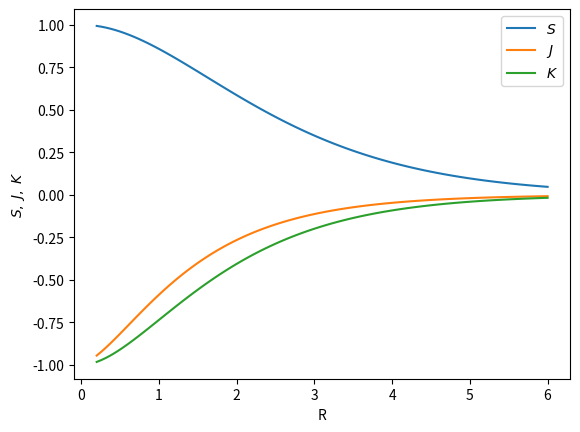

The matplotlib source for this figure:
import numpy as np
import matplotlib.pyplot as plt
def J(r):
    return np.exp(-2*r)*(1+1.0/r)
def S(r):
    return np.exp(-r)*(1+r + (r**2)/3)
def K(r):
    return S(r)/r -np.exp(-r)*(1+r)
def E_plus(r):
    return  -1/2.0 + ( (J(r) + K(r))/(1.0-S(r)) )
def E_minus(r):
    return -1/2.0 + ( (J(r) - K(r))/(1.0-S(r)) )

r = np.linspace(0.2, 6.0, 100)
# Plot E_minus and E_plus as a function of R on the same plot
plt.plot(r,E_plus(r),label='$E_+$')
plt.plot(r,E_minus(r),label='$E_-$')
plt.ylabel('$E_+,\; E_-$')
plt.xlabel('r')
plt.legend(loc='best')
plt.ylim(-0.75,0)
plt.show()
plt.clf()
plt.plot(r,S(r),label='$S$')
plt.plot(r,J(r)-S(r)/r,label='$J$')
plt.plot(r,K(r)-S(r)/r,label='$K$')
plt.ylabel('$S,\; J,\;K$')
plt.xlabel('R')
plt.legend()
plt.show()